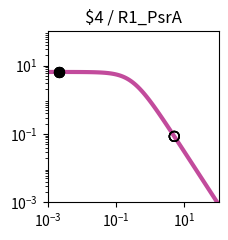

Generate this figure with matplotlib: (Note: this script raises an exception after producing the figure.)
import matplotlib.pyplot as plt
import matplotlib.ticker as ticker
import numpy as np

fig, ax = plt.subplots(figsize=(2.5,2.5))

plt.xlim(1.000000e-03, 1.000000e+02)
plt.ylim(1.000000e-03, 1.000000e+02)

x = np.array([1.000000e-03,1.122018e-03,1.258925e-03,1.412538e-03,1.584893e-03,1.778279e-03,1.995262e-03,2.238721e-03,2.511886e-03,2.818383e-03,3.162278e-03,3.548134e-03,3.981072e-03,4.466836e-03,5.011872e-03,5.623413e-03,6.309573e-03,7.079458e-03,7.943282e-03,8.912509e-03,1.000000e-02,1.122018e-02,1.258925e-02,1.412538e-02,1.584893e-02,1.778279e-02,1.995262e-02,2.238721e-02,2.511886e-02,2.818383e-02,3.162278e-02,3.548134e-02,3.981072e-02,4.466836e-02,5.011872e-02,5.623413e-02,6.309573e-02,7.079458e-02,7.943282e-02,8.912509e-02,1.000000e-01,1.122018e-01,1.258925e-01,1.412538e-01,1.584893e-01,1.778279e-01,1.995262e-01,2.238721e-01,2.511886e-01,2.818383e-01,3.162278e-01,3.548134e-01,3.981072e-01,4.466836e-01,5.011872e-01,5.623413e-01,6.309573e-01,7.079458e-01,7.943282e-01,8.912509e-01,1.000000e+00,1.122018e+00,1.258925e+00,1.412538e+00,1.584893e+00,1.778279e+00,1.995262e+00,2.238721e+00,2.511886e+00,2.818383e+00,3.162278e+00,3.548134e+00,3.981072e+00,4.466836e+00,5.011872e+00,5.623413e+00,6.309573e+00,7.079458e+00,7.943282e+00,8.912509e+00,1.000000e+01,1.122018e+01,1.258925e+01,1.412538e+01,1.584893e+01,1.778279e+01,1.995262e+01,2.238721e+01,2.511886e+01,2.818383e+01,3.162278e+01,3.548134e+01,3.981072e+01,4.466836e+01,5.011872e+01,5.623413e+01,6.309573e+01,7.079458e+01,7.943282e+01,8.912509e+01,1.000000e+02,])
y = np.array([6.488031e+00,6.487843e+00,6.487619e+00,6.487351e+00,6.487031e+00,6.486649e+00,6.486193e+00,6.485649e+00,6.485000e+00,6.484224e+00,6.483299e+00,6.482194e+00,6.480875e+00,6.479301e+00,6.477423e+00,6.475182e+00,6.472509e+00,6.469319e+00,6.465515e+00,6.460979e+00,6.455572e+00,6.449127e+00,6.441449e+00,6.432305e+00,6.421421e+00,6.408475e+00,6.393085e+00,6.374806e+00,6.353117e+00,6.327414e+00,6.296995e+00,6.261057e+00,6.218681e+00,6.168830e+00,6.110345e+00,6.041951e+00,5.962268e+00,5.869838e+00,5.763163e+00,5.640765e+00,5.501264e+00,5.343481e+00,5.166551e+00,4.970062e+00,4.754182e+00,4.519776e+00,4.268491e+00,4.002779e+00,3.725853e+00,3.441566e+00,3.154209e+00,2.868262e+00,2.588120e+00,2.317823e+00,2.060843e+00,1.819922e+00,1.597009e+00,1.393252e+00,1.209067e+00,1.044240e+00,8.980622e-01,7.694550e-01,6.571005e-01,5.595468e-01,4.752956e-01,4.028683e-01,3.408522e-01,2.879309e-01,2.429017e-01,2.046821e-01,1.723103e-01,1.449403e-01,1.218338e-01,1.023516e-01,8.594273e-02,7.213477e-02,6.052430e-02,5.076781e-02,4.257364e-02,3.569472e-02,2.992211e-02,2.507944e-02,2.101796e-02,1.761243e-02,1.475743e-02,1.236435e-02,1.035871e-02,8.677974e-03,7.269637e-03,6.089642e-03,5.101031e-03,4.272809e-03,3.578985e-03,2.997774e-03,2.510912e-03,2.103094e-03,1.761496e-03,1.475369e-03,1.235711e-03,1.034976e-03,8.668451e-04,])
c = "#c24b9c"

hi_x = np.array([2.200000e-03,2.200000e-03,2.200000e-03,2.200000e-03,])
hi_y = np.array([6.485738e+00,6.485738e+00,6.485738e+00,6.485738e+00,])
lo_x = np.array([5.054300e+00,5.054300e+00,5.054300e+00,5.054300e+00,])
lo_y = np.array([8.484873e-02,8.484873e-02,8.484873e-02,8.484873e-02,])

plt.loglog(x,y,lw=3,color=c)
plt.scatter(hi_x,hi_y,marker='o',s=50,color='black',zorder=10)
plt.scatter(lo_x,lo_y,marker='o',s=50,edgecolors='black',color='none',zorder=10)

plt.title("$4 / R1_PsrA")

ax.xaxis.set_major_locator(ticker.LogLocator(numticks=3))
ax.yaxis.set_major_locator(ticker.LogLocator(numticks=3))

ax.set_aspect('equal')
plt.tight_layout()

plt.savefig("/home/<user>/output/response_plot_$4_R1_PsrA.png", bbox_inches='tight')
